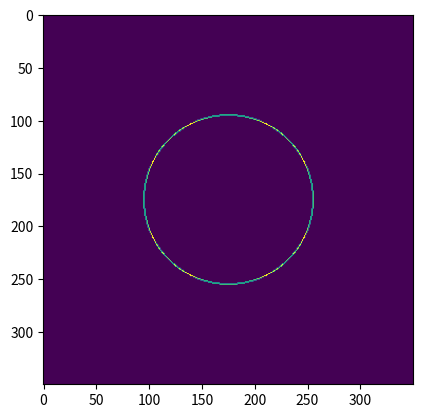
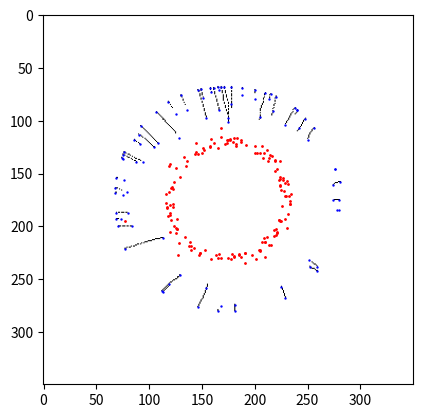

Reproduce these figures in Python, in order.
from matplotlib import pyplot as plt
import matplotlib.animation as animation
import numpy as np
import random
from scipy.spatial import ConvexHull
from PIL import Image

grid_size = 350
initial_r = 80
initial_dr = 0.5
grid = np.zeros([grid_size, grid_size])
max_polymer_radius = 105  # Set the maximum radius for polymerization to stop

tot_actin = 200
initial_length = 20
actin_store = []
sim_time = 40
polymerise_prob = 0.2
depolymeris_prob = 0.1

TCR_bind_prob = 1
TCR_unbind_prob = 0.2
polymer_size = 4

no_neighbour = 2
center = grid.shape[0] // 2
polymerisation_prob_list = []
print(center)

boundary_points = []

TCR_count = 150  # Number of particles
particle_radius = 1  # Radius of the particle
particle_bound_status = []
particle_store = []
actin_pool_positions=[]


def delete_element(lst, i):
    if i < 0 or i >= len(lst):
        raise IndexError("Invalid index")

    del lst[i]
    return lst

for i in range(tot_actin):
    angle = random.uniform(0, 2 * np.pi)  # Random angle for each particle
    radius = random.uniform(initial_r, initial_r+0.01)  # Random radius within the donut
    x = int(center + radius * np.cos(angle))
    y = int(center + radius * np.sin(angle))
    actin_pool_positions.append([x, y])



for i in range(TCR_count):
    angle = random.uniform(0, 2 * np.pi)  # Random angle for each particle
    radius = random.uniform(initial_r+10, initial_r+20)  # Random radius within the donut
    x = int(center + radius * np.cos(angle))
    y = int(center + radius * np.sin(angle))
    particle_store.append([x, y])
    particle_bound_status.append(0)


# Update the outermost points for each frame
def update_boundary(frame):
    current_frame = grid_store[frame]
    inner_points = np.argwhere(current_frame == 1)
    if len(inner_points) > 0:
        hull = ConvexHull(inner_points)
        boundary_points.append(inner_points[hull.vertices])



F_initial_store=[]
## initialization
for i in range(grid.shape[0]):
    for j in range(grid.shape[1]):
        if np.sqrt((i - center) ** 2 + (j - center) ** 2) >= initial_r - initial_dr and np.sqrt(
                (i - center) ** 2 + (j - center) ** 2) <= initial_r + initial_dr:
            grid[i, j] = 1
            actin_coord = []
            F_initial_n = []
            # grow initial branch
            for k in range(1, initial_length):
                x = i + k * (i - center) // initial_r
                y = j + k * (j - center) // initial_r
                if 0 <= x < grid_size and 0 <= y < grid_size:
                    # grid[x, y] = 1
                    actin_coord.append([x, y])
                    F_initial_n.append([x,y])
            actin_store.append(actin_coord)
            F_initial_store.append(actin_coord)
print(actin_store[0])
print(len(actin_store))
# time evolution
grid_store = []
particle_time = []
actin_pool_time=[]

actin_last_store=[]
actin_first_store=[]



for t in range(sim_time):
    print('time', t)
    polymerise_prob = 0.4
    depolymeris_prob = 0.4
    grid_time = np.zeros((grid_size, grid_size))
    new_actin_store = []
    branch_polymer = []
    actin_last_time=[]
    actin_first_time=[]

    for i, branch in enumerate(actin_store):

        depolymerise = random.uniform(0, 1)
        polymerise = random.uniform(0, 1)
        branch_polymer.append(polymerise)
        if len(branch) > 0:
            actin_last_time.append(branch[0])
            actin_first_time.append(branch[-1])
            branch_radius = np.max(
                np.sqrt((np.array(branch)[:, 0] - center) ** 2 + (np.array(branch)[:, 1] - center) ** 2))
            if branch_radius >= max_polymer_radius:
                if polymerise<=polymerise_prob:
                    first_point = branch[0]
                    x, y = first_point
                    for k in range(1, polymer_size):

                        dx = k * (x - center) // initial_r
                        dy = k * (y - center) // initial_r
                        new_x = x - dx
                        new_y = y - dy
                        if 0 <= new_x < grid_size and 0 <= new_y < grid_size:
                            # grid[new_x, new_y] = 1

                            branch.insert(0, [new_x, new_y])
                            tot_actin -= 1
                            actin_store[i] = branch

                if depolymerise < depolymeris_prob:
                    actin_store[i] = actin_store[i][polymer_size:]
                    tot_actin += 1

                    angle = random.uniform(0, 2 * np.pi)  # Random angle for each particle
                    radius = random.uniform(initial_r, initial_r + 10)  # Random radius within the donut
                    x = int(center + radius * np.cos(angle))
                    y = int(center + radius * np.sin(angle))
                    actin_pool_positions.append([x, y])

                continue  # Skip polymerization for this branch

        neighbour_lengths = []


        for j in range(-no_neighbour, no_neighbour + 1):
            if t % 3 == 0:
                if j != 0:
                    if i + j >= 0 and i + j < len(actin_store):
                        neighbour_lengths.append(len(actin_store[i + j]))

                current_length = len(branch)
                avg_neighbour_length = np.mean(neighbour_lengths) if neighbour_lengths else current_length
                length_difference = current_length - avg_neighbour_length

                # Calculate the curvature based on the length difference
                if current_length != 0:
                    curvature = length_difference / current_length

                    # Apply the restoring force if the curvature is positive (current polymer is longer)
                    if curvature > 0:
                        restoring_force = 0.1 * curvature
                        polymerise_prob -= restoring_force



        if polymerise < polymerise_prob and tot_actin > 0:
            if len(actin_pool_positions) > 0:
                random_index = random.randint(0, len(actin_pool_positions) - 1)
                del actin_pool_positions[random_index]
            if len(branch) != 0:
                last_point = branch[-1]
                x, y = last_point
                # grow radially from the last point
                for k in range(1, polymer_size):

                    dx = k * (x - center) // initial_r
                    dy = k * (y - center) // initial_r
                    new_x = x + dx
                    new_y = y + dy
                    if 0 <= new_x < grid_size and 0 <= new_y < grid_size:
                        # grid[new_x, new_y] = 1
                        branch.append([new_x, new_y])

                        tot_actin -= 1
                        actin_store[i] = branch

        depolymerise = random.uniform(0, 1)
        if depolymerise < depolymeris_prob:
            if len(actin_store[i])>0:
                depolymerized_monomer = actin_store[i][:polymer_size]
                actin_store[i] = actin_store[i][polymer_size:]
                tot_actin += 1

                #print(depolymerized_monomer)
                actin_pool_positions.append(depolymerized_monomer[0])

    actin_last_store.append(actin_last_time)
    actin_first_store.append(actin_first_time)
    actin_pool_time.append(list(actin_pool_positions))


    for n in range(len(actin_store)):
        for y in actin_store[n]:

            grid_time[y[0],y[1]] = 1
    grid_store.append(grid_time)
    # actin_store = new_actin_store

    particle_movement_factor = 1  # Controls the movement of the particles
    particle_in_time = [n for n in particle_store]
    branch_bound = [0 for _ in particle_store]
    for j, particle in enumerate(particle_store):
        x, y = particle
        #if particle_bound_status[j]==0:
         #   particle[0]+= np.random.normal(0,0.1)
           # particle[1]+= np.random.normal(0,0.1)
           # particle_in_time[j] = [particle[0],particle[1]]

        for k, branch in enumerate(actin_store):
            for m in range(len(branch) - 1):
                monomer_x, monomer_y = branch[m]

                if np.sqrt((x - monomer_x) ** 2 + (y - monomer_y) ** 2) <= particle_radius and particle_bound_status[j] == 0:
                    particle[0] = monomer_x
                    particle[1] = monomer_y
                    particle_in_time[j] = [monomer_x, monomer_y]
                    particle_bound_status[j] = 1
                    branch_bound[j]=k
       # print(particle_in_time[j],actin_store[branch_bound[j]])
        if (particle_in_time[j]) not in actin_store[branch_bound[j]] and particle_bound_status[j]==1:
            print('diss')
            #print([monomer_x, monomer_y],branch)
            particle_bound_status[j]=2
        if (particle_in_time[j])  in actin_store[branch_bound[j]] and particle_bound_status[j] == 1:
            print('bound')


        if particle_bound_status[j] == 2:
            dx = x - center
            dy = y - center
            magnitude = np.sqrt(dx ** 2 + dy ** 2)
            if magnitude > particle_radius:
                particle[0] -= particle_movement_factor * dx / magnitude
                particle[1] -= particle_movement_factor * dy / magnitude
                particle_in_time[j] = [particle[0], particle[1]]

    particle_store = particle_in_time
    particle_time.append(particle_in_time)
    # Plot the particles
print(actin_store[0])

plt.imshow(grid)
plt.show()


def update_frame(frame):
    plt.cla()  # Clear the current plot
    plt.imshow(grid_store[frame], cmap='binary')  # Plot the grid at the current frame
    # plt.imshow(particle_time[frame])  # Plot the grid at the current frame

    particles = particle_time[frame]
    x = [p[1] for p in particles]
    y = [p[0] for p in particles]
    plt.scatter(x, y, color='red', s=1)

    act_pool_last = actin_last_store[frame]

    xl = [p[1] for p in act_pool_last]
    yl = [p[0] for p in act_pool_last]
    plt.scatter(xl, yl, color='blue', s=0.5)

    act_pool_first = actin_first_store[frame]

    xi = [p[1] for p in act_pool_first]
    yi = [p[0] for p in act_pool_first]
    plt.scatter(xi, yi, color='blue', s=0.5)

   # plt.title('Frame {}'.format(frame))
    #plt.axis('off')  # Turn off the axis
    #plt.title('Frame {}'.format(frame))
    #plt.axis('off')  # Turn off the axis

    # Plot the boundary
    if frame < len(boundary_points):
        boundary = boundary_points[frame]
        boundary_x = [p[1] for p in boundary]
        boundary_y = [p[0] for p in boundary]
        #plt.plot(boundary_x, boundary_y, color='blue')


# Create a figure and axes for the plot
fig, ax = plt.subplots()

# Create the animation
anim = animation.FuncAnimation(fig, update_frame, frames=len(grid_store), interval=200)

# Update the boundary points for each frame
for frame in range(len(grid_store)):
    update_boundary(frame)

# Save the animation as a GIF
anim.save('grid_movie.gif', writer='pillow')

# Alternatively, show the animation in a pop-up window
plt.show()
